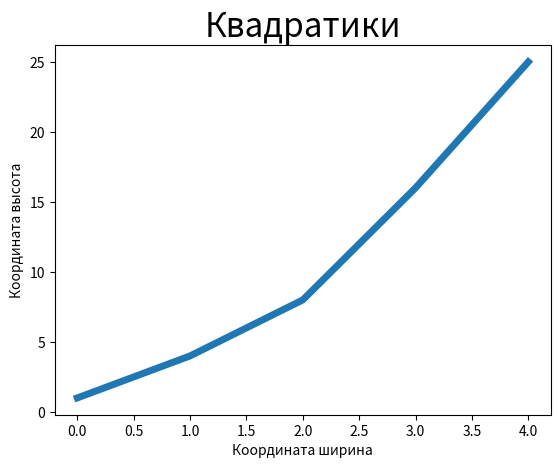

Recreate this plot in Python.
import matplotlib.pyplot as plt

squares = [1, 4, 8, 16, 25]
input_values = [1,2,3,4,5]
plt.plot(squares, linewidth = 5)
plt.title('Квадратики', fontsize = 24)
plt.xlabel('Координата ширина')
plt.ylabel('Координата высота')
plt.show()


